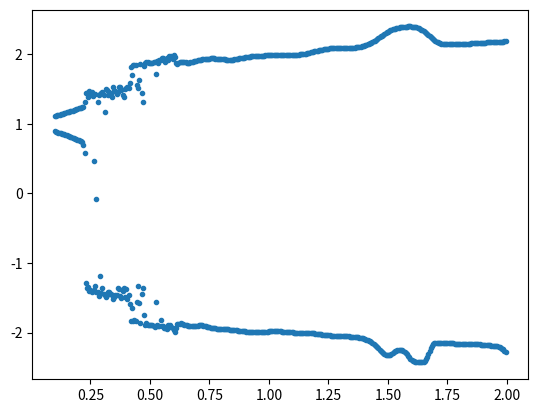

Generate this figure with matplotlib:
import numpy as np
import matplotlib.pyplot as plt

H = 0.01
t_0 = 0
t_max = 40
ALPHA = -1
BETA = 1
GAMMA = 0.2


def potential(x):
    return ALPHA / 2 * x * x + BETA / 4 * x * x * x * x


def F(t, A, OMEGA):
    return A * np.cos(OMEGA * t)


# Gibt Array mit Zeit und entsprechender Auslenkung oder Geschwindigkeit zurück
def RK2(x_0, v_0, A, OMEGA):
    x = x_0
    v = v_0
    t = t_0
    v_n = v
    x_n = x
    X = []
    V = []
    time = []

    def v_dot(T, x, v):
        return A * np.cos(OMEGA * T) - GAMMA * v - ALPHA * x - BETA * x * x * x

    while t < t_max:
        time.append(t)
        X.append(x)
        V.append(v)
        k1_x = H * v
        k2_x = H * (v + H / 2 * (F(t, A, OMEGA) - GAMMA * v - ALPHA * x - BETA * x * x * x))
        k1_v = H * (F(t, A, OMEGA) - GAMMA * v - ALPHA * x - BETA * x * x * x)
        k2_v = H * v_dot(t + H / 2, x + k1_x / 2, v + k1_v / 2)
        x_n = x + k2_x
        v_n = v + k2_v
        x = x_n
        v = v_n
        t += H
    return X


def get_max_amplitude(anregeamplitude):
    solve = RK2(1, 0, anregeamplitude, 1)
    del solve[:int(len(solve) / 2)]
    return max(solve)


def get_min_amplitude(anregeamplitude):
    solve = RK2(1, 0, anregeamplitude, 1)
    del solve[:int(len(solve) / 2)]
    return min(solve)


result1 = []
result2 = []
result3 = []
for a in np.arange(0.1, 2, 0.005):
    result1.append(a)
    result1.append(a)
    result2.append(get_max_amplitude(a))
    result2.append(get_min_amplitude(a))

plt.plot(result1, result2, ".")
plt.show()
